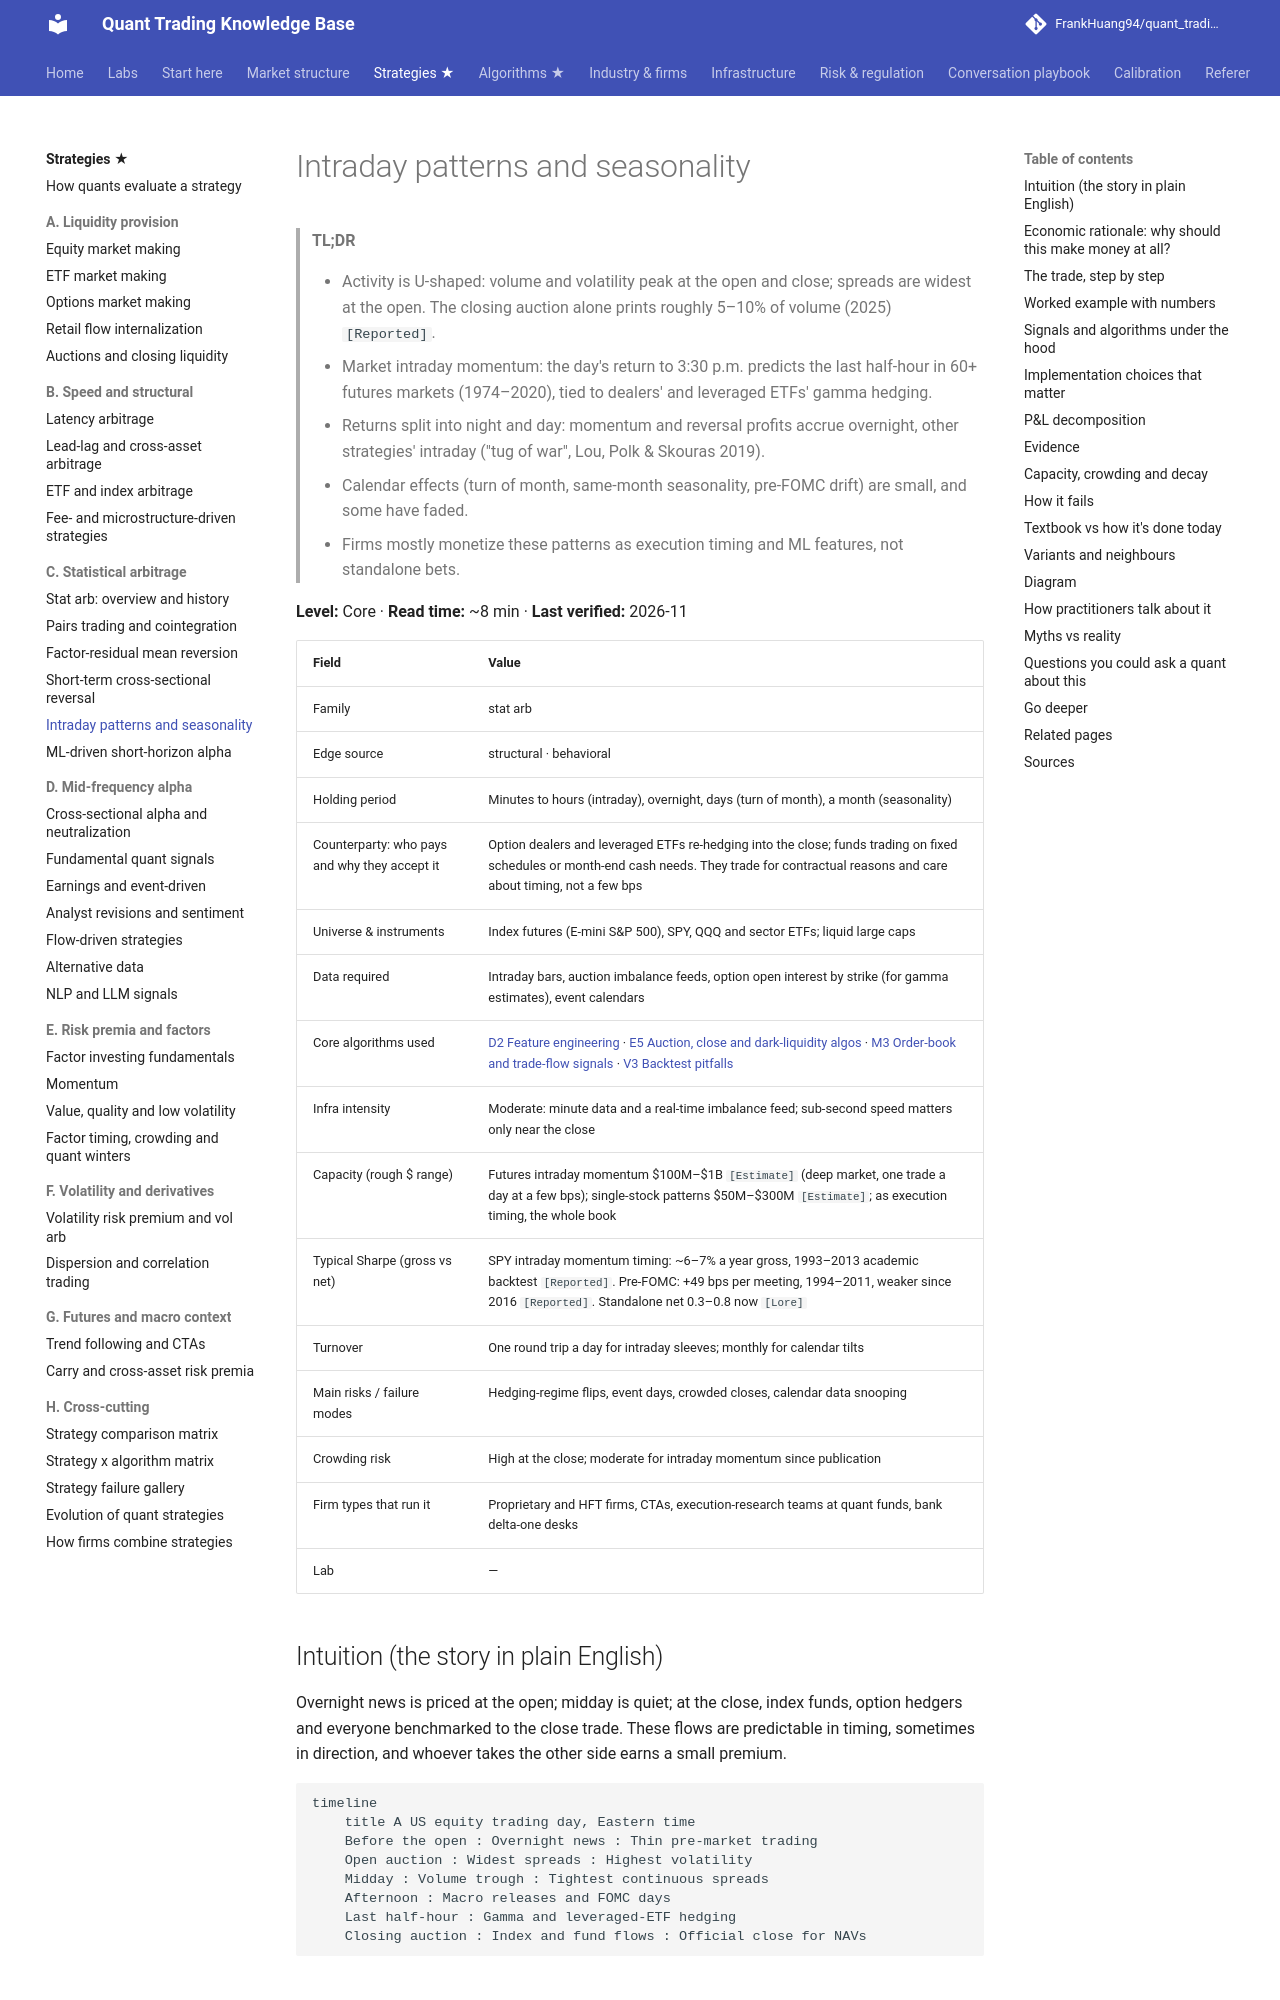

repository: FrankHuang94/quant_trading_claude · page: 02-strategies/c-statistical-arbitrage/intraday-patterns-and-seasonality/index.html · generator: mkdocs

# Intraday patterns and seasonality

> **TL;DR**
>
> - Activity is U-shaped: volume and volatility peak at the open and close; spreads are widest at the open. The closing auction alone prints roughly 5–10% of volume (2025) `[Reported]`.
> - Market intraday momentum: the day's return to 3:30 p.m. predicts the last half-hour in 60+ futures markets (1974–2020), tied to dealers' and leveraged ETFs' gamma hedging.
> - Returns split into night and day: momentum and reversal profits accrue overnight, other strategies' intraday ("tug of war", Lou, Polk & Skouras 2019).
> - Calendar effects (turn of month, same-month seasonality, pre-FOMC drift) are small, and some have faded.
> - Firms mostly monetize these patterns as execution timing and ML features, not standalone bets.

**Level:** Core · **Read time:** ~8 min · **Last verified:** 2026-11

| Field | Value |
|---|---|
| Family | stat arb |
| Edge source | structural · behavioral |
| Holding period | Minutes to hours (intraday), overnight, days (turn of month), a month (seasonality) |
| Counterparty: who pays and why they accept it | Option dealers and leveraged ETFs re-hedging into the close; funds trading on fixed schedules or month-end cash needs. They trade for contractual reasons and care about timing, not a few bps |
| Universe & instruments | Index futures (E-mini S&P 500), SPY, QQQ and sector ETFs; liquid large caps |
| Data required | Intraday bars, auction imbalance feeds, option open interest by strike (for gamma estimates), event calendars |
| Core algorithms used | [D2 Feature engineering](../../03-algorithms/a-data-and-signals/feature-engineering.md) · [E5 Auction, close and dark-liquidity algos](../../03-algorithms/e-execution-algorithms/auction-close-and-dark-liquidity-algos.md) · [M3 Order-book and trade-flow signals](../../03-algorithms/f-market-making-and-hft-algorithms/order-book-and-trade-flow-signals.md) · [V3 Backtest pitfalls](../../03-algorithms/c-validation-and-backtesting/backtest-pitfalls.md) |
| Infra intensity | Moderate: minute data and a real-time imbalance feed; sub-second speed matters only near the close |
| Capacity (rough $ range) | Futures intraday momentum \$100M–\$1B `[Estimate]` (deep market, one trade a day at a few bps); single-stock patterns \$50M–\$300M `[Estimate]`; as execution timing, the whole book |
| Typical Sharpe (gross vs net) | SPY intraday momentum timing: ~6–7% a year gross, 1993–2013 academic backtest `[Reported]`. Pre-FOMC: +49 bps per meeting, 1994–2011, weaker since 2016 `[Reported]`. Standalone net 0.3–0.8 now `[Lore]` |
| Turnover | One round trip a day for intraday sleeves; monthly for calendar tilts |
| Main risks / failure modes | Hedging-regime flips, event days, crowded closes, calendar data snooping |
| Crowding risk | High at the close; moderate for intraday momentum since publication |
| Firm types that run it | Proprietary and HFT firms, CTAs, execution-research teams at quant funds, bank delta-one desks |
| Lab | — |

## Intuition (the story in plain English)

Overnight news is priced at the open; midday is quiet; at the close, index funds, option hedgers and everyone benchmarked to the close trade. These flows are predictable in timing, sometimes in direction, and whoever takes the other side earns a small premium.

```mermaid
timeline
    title A US equity trading day, Eastern time
    Before the open : Overnight news : Thin pre-market trading
    Open auction : Widest spreads : Highest volatility
    Midday : Volume trough : Tightest continuous spreads
    Afternoon : Macro releases and FOMC days
    Last half-hour : Gamma and leveraged-ETF hedging
    Closing auction : Index and fund flows : Official close for NAVs
```
